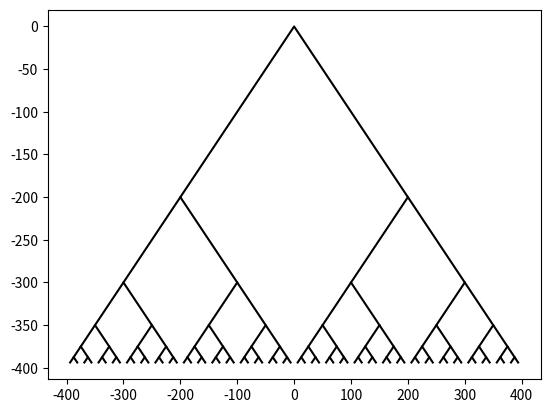

Python code for this plot:
import numpy as np
import matplotlib.pyplot as plt

def draw_squares(ax,n,p,w):
    if n>0:
        i1 = [1,2,3,0,1]
        q = p*w + p[i1]*(1-w)
        ax.plot(p[:,0],p[:,1],color='k')
        draw_squares(ax,n-1,q,w)

plt.close("all") 
orig_size = 800
p = np.array([[0,0],[0,orig_size],[orig_size,orig_size],[orig_size,0],[0,0]])
fig, ax = plt.subplots()
draw_squares(ax,10,p,.2)
ax.set_aspect(1.0)
ax.axis('off')
plt.show()
fig.savefig('squares.png')

#Corner Squares Program
#Problem 1 Part a
def draw_squares(ax,n,p,size,mod):
    if n>0:
        bl = p[0]
        tl = p[1]
        tr = p[2]
        br = p[3]
        botleft = np.array([bl-size*mod,[bl[0]-size*mod,bl[1]+size*mod],bl+size*mod,[bl[0]+size*mod,bl[1]-size*mod],bl-size*mod])    
        topleft = np.array([tl-size*mod,[tl[0]-size*mod,tl[1]+size*mod],tl+size*mod,[tl[0]+size*mod,tl[1]-size*mod],tl-size*mod])
        topright = np.array([tr-size*mod,[tr[0]-size*mod,tr[1]+size*mod],tr+size*mod,[tr[0]+size*mod,tr[1]-size*mod],tr-size*mod])
        botright = np.array([br-size*mod,[br[0]-size*mod,br[1]+size*mod],br+size*mod,[br[0]+size*mod,br[1]-size*mod],br-size*mod])
        size = size * mod
        ax.plot(p[:,0],p[:,1],color='k')
        draw_squares(ax,n-1,botleft,size,mod)
        draw_squares(ax,n-1,topleft,size,mod)
        draw_squares(ax,n-1,topright,size,mod)
        draw_squares(ax,n-1,botright,size,mod)

plt.close("all") 
size = 10
p = np.array([[0,0],[0,size],[size,size],[size,0],[0,0]])
fig, ax = plt.subplots()
draw_squares(ax,2,p,size,.25)
ax.set_aspect(1.0)
ax.axis('off')
plt.show()
fig.savefig('squares.png')

#Problem 1 part b
def draw_squares(ax,n,p,size,mod):
    if n>0:
        bl = p[0]
        tl = p[1]
        tr = p[2]
        br = p[3]
        botleft = np.array([bl-size*mod,[bl[0]-size*mod,bl[1]+size*mod],bl+size*mod,[bl[0]+size*mod,bl[1]-size*mod],bl-size*mod])    
        topleft = np.array([tl-size*mod,[tl[0]-size*mod,tl[1]+size*mod],tl+size*mod,[tl[0]+size*mod,tl[1]-size*mod],tl-size*mod])
        topright = np.array([tr-size*mod,[tr[0]-size*mod,tr[1]+size*mod],tr+size*mod,[tr[0]+size*mod,tr[1]-size*mod],tr-size*mod])
        botright = np.array([br-size*mod,[br[0]-size*mod,br[1]+size*mod],br+size*mod,[br[0]+size*mod,br[1]-size*mod],br-size*mod])
        size = size * mod
        ax.plot(p[:,0],p[:,1],color='k')
        draw_squares(ax,n-1,botleft,size,mod)
        draw_squares(ax,n-1,topleft,size,mod)
        draw_squares(ax,n-1,topright,size,mod)
        draw_squares(ax,n-1,botright,size,mod)

plt.close("all") 
size = 10
p = np.array([[0,0],[0,size],[size,size],[size,0],[0,0]])
fig, ax = plt.subplots()
draw_squares(ax,3,p,size,.25)
ax.set_aspect(1.0)
ax.axis('off')
plt.show()
fig.savefig('squares.png')

#Problem 1 part c

def draw_squares(ax,n,p,size,mod):
    if n>0:
        bl = p[0]
        tl = p[1]
        tr = p[2]
        br = p[3]
        botleft = np.array([bl-size*mod,[bl[0]-size*mod,bl[1]+size*mod],bl+size*mod,[bl[0]+size*mod,bl[1]-size*mod],bl-size*mod])    
        topleft = np.array([tl-size*mod,[tl[0]-size*mod,tl[1]+size*mod],tl+size*mod,[tl[0]+size*mod,tl[1]-size*mod],tl-size*mod])
        topright = np.array([tr-size*mod,[tr[0]-size*mod,tr[1]+size*mod],tr+size*mod,[tr[0]+size*mod,tr[1]-size*mod],tr-size*mod])
        botright = np.array([br-size*mod,[br[0]-size*mod,br[1]+size*mod],br+size*mod,[br[0]+size*mod,br[1]-size*mod],br-size*mod])
        size = size * mod
        ax.plot(p[:,0],p[:,1],color='k')
        draw_squares(ax,n-1,botleft,size,mod)
        draw_squares(ax,n-1,topleft,size,mod)
        draw_squares(ax,n-1,topright,size,mod)
        draw_squares(ax,n-1,botright,size,mod)

plt.close("all") 
size = 10
p = np.array([[0,0],[0,size],[size,size],[size,0],[0,0]])
fig, ax = plt.subplots()
draw_squares(ax,5,p,size,.25)
ax.set_aspect(1.0)
ax.axis('off')
plt.show()
fig.savefig('squares.png')

#Branch Program
#Problem 3 Part a--------------------
def draw_squares(ax,n,p,size,mod):
    if n>0:
        new_orig_left = np.array([p[0]-size*(1-mod),p[0],[p[2][0]-size*(1+mod),p[2][1]-size*(1-mod)]])
        new_orig_right = np.array([p[2]-size*(1-mod),p[2],[p[2][0]+size*(1-mod),p[2][1]-size*(1-mod)]])
        ax.plot(p[:,0],p[:,1],color='k')
        
        size = size*(1-mod)
        draw_squares(ax,n-1,new_orig_left,size,mod)
        draw_squares(ax,n-1,new_orig_right,size,mod)

plt.close("all") 
size = 200
p = np.array([[-size,-size],[0,0],[size,-size]])
fig, ax = plt.subplots()
draw_squares(ax,3,p,size,.4)
ax.set_aspect(1.5)
ax.axis('on')
plt.show()
fig.savefig('squares.png')

#Problem 3 part b-----------------
def draw_squares(ax,n,p,size,mod):
    if n>0:
        new_orig_left = np.array([p[0]-size*(1-mod),p[0],[p[2][0]-size*(1+mod),p[2][1]-size*(1-mod)]])
        new_orig_right = np.array([p[2]-size*(1-mod),p[2],[p[2][0]+size*(1-mod),p[2][1]-size*(1-mod)]])
        ax.plot(p[:,0],p[:,1],color='k')
        
        size = size*(1-mod)
        draw_squares(ax,n-1,new_orig_left,size,mod)
        draw_squares(ax,n-1,new_orig_right,size,mod)

plt.close("all") 
size = 200
p = np.array([[-size,-size],[0,0],[size,-size]])
fig, ax = plt.subplots()
draw_squares(ax,4,p,size,.5)
ax.set_aspect(1.5)
ax.axis('on')
plt.show()
fig.savefig('squares.png')

#Problem 3 part c--------------------

def draw_squares(ax,n,p,size,mod):
    if n>0:
        new_orig_left = np.array([p[0]-size*(1-mod),p[0],[p[2][0]-size*(1+mod),p[2][1]-size*(1-mod)]])
        new_orig_right = np.array([p[2]-size*(1-mod),p[2],[p[2][0]+size*(1-mod),p[2][1]-size*(1-mod)]])
        ax.plot(p[:,0],p[:,1],color='k')
        
        size = size*(1-mod)
        draw_squares(ax,n-1,new_orig_left,size,mod)
        draw_squares(ax,n-1,new_orig_right,size,mod)

plt.close("all") 
size = 200
p = np.array([[-size,-size],[0,0],[size,-size]])
fig, ax = plt.subplots()
draw_squares(ax,6,p,size,.5)
ax.set_aspect(1.5)
ax.axis('on')
plt.show()
fig.savefig('squares.png')